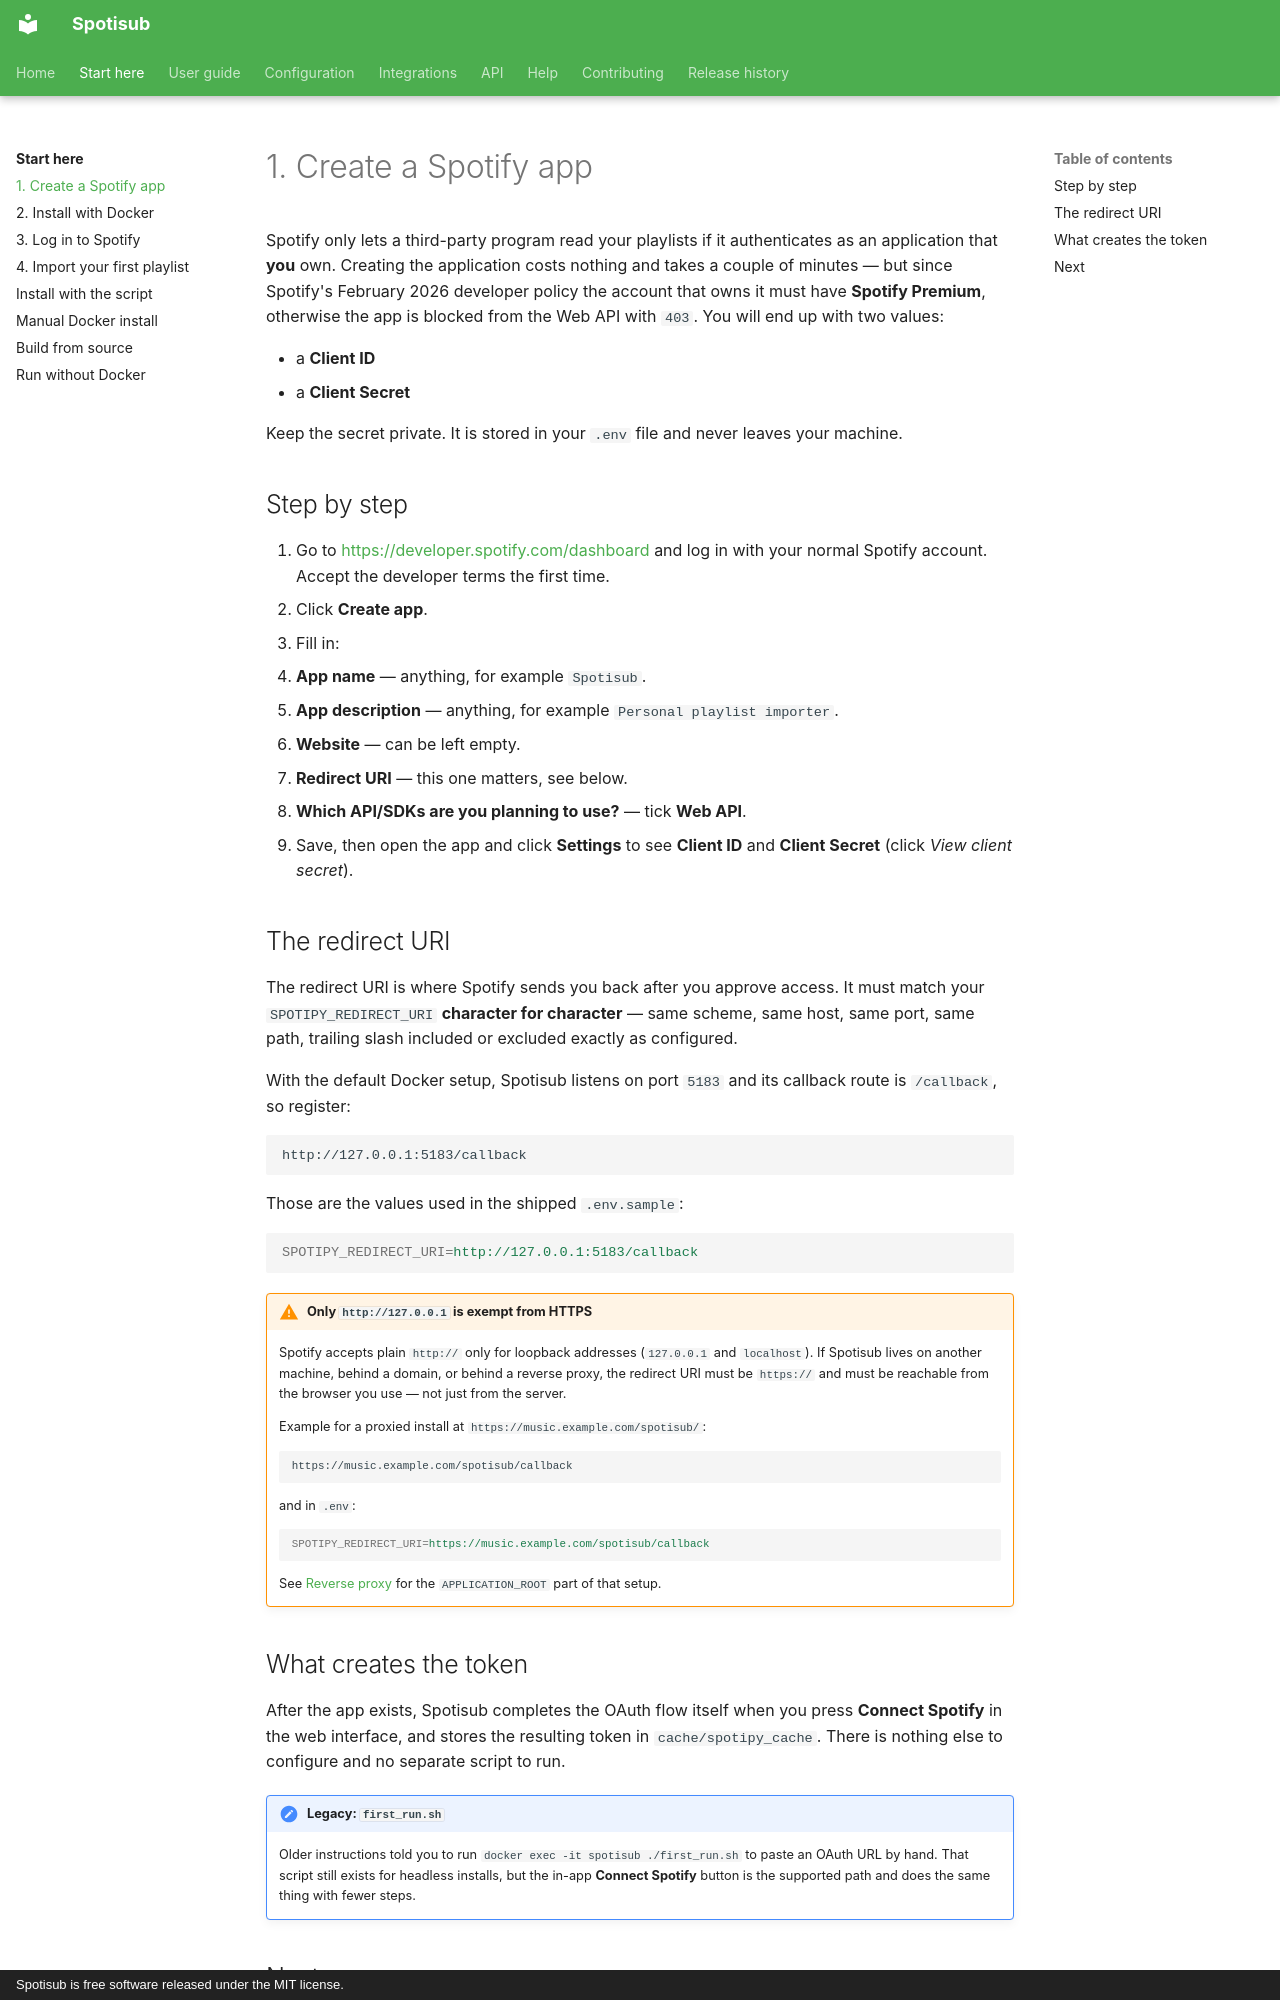

repository: blastbeng/spotisub · page: getting-started/spotify-app/index.html · generator: mkdocs · copyright: Spotisub is free software released under the MIT license.

# 1. Create a Spotify app

Spotify only lets a third-party program read your playlists if it authenticates as an
application that **you** own. Creating the application costs nothing and takes a couple
of minutes — but since Spotify's February 2026 developer policy the account that owns it
must have **Spotify Premium**, otherwise the app is blocked from the Web API with `403`.
You will end up with two values:

- a **Client ID**
- a **Client Secret**

Keep the secret private. It is stored in your `.env` file and never leaves your machine.

## Step by step

1. Go to <https://developer.spotify.com/dashboard> and log in with your normal Spotify
   account. Accept the developer terms the first time.
2. Click **Create app**.
3. Fill in:
   - **App name** — anything, for example `Spotisub`.
   - **App description** — anything, for example `Personal playlist importer`.
   - **Website** — can be left empty.
   - **Redirect URI** — this one matters, see below.
   - **Which API/SDKs are you planning to use?** — tick **Web API**.
4. Save, then open the app and click **Settings** to see **Client ID** and
   **Client Secret** (click *View client secret*).

## The redirect URI

The redirect URI is where Spotify sends you back after you approve access. It must match
your `SPOTIPY_REDIRECT_URI` **character for character** — same scheme, same host, same
port, same path, trailing slash included or excluded exactly as configured.

With the default Docker setup, Spotisub listens on port `5183` and its callback route is
`/callback`, so register:

```text
http://127.0.0.1:5183/callback
```

Those are the values used in the shipped `.env.sample`:

```ini
SPOTIPY_REDIRECT_URI=http://127.0.0.1:5183/callback
```

!!! warning "Only `http://127.0.0.1` is exempt from HTTPS"

    Spotify accepts plain `http://` only for loopback addresses (`127.0.0.1` and
    `localhost`). If Spotisub lives on another machine, behind a domain, or behind a
    reverse proxy, the redirect URI must be `https://` and must be reachable from the
    browser you use — not just from the server.

    Example for a proxied install at `https://music.example.com/spotisub/`:

    ```text
    https://music.example.com/spotisub/callback
    ```

    and in `.env`:

    ```ini
    SPOTIPY_REDIRECT_URI=https://music.example.com/spotisub/callback
    ```

    See [Reverse proxy](../configuration/reverse-proxy.md) for the `APPLICATION_ROOT`
    part of that setup.
